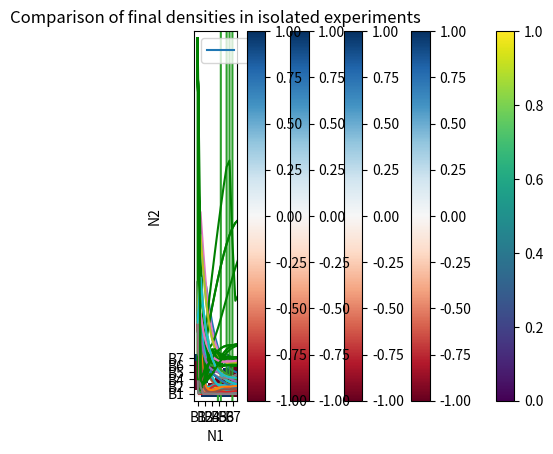

Write the Python code that produced this figure.
#!/usr/bin/env python3
# -*- coding: utf-8 -*-
"""
Created on Fri Nov  1 15:34:00 2019

@author: mariandm
"""
from scipy import integrate
import numpy as np
import matplotlib.pyplot as plt


def alone(y0,t,pars):
    
    N1=y0[0]
    R=y0[1]
    
    dN1dt=pars['gamma1']*pars['e1']*N1*R-pars['m1']*N1
    dRdt=pars['w']*pars['R0']-pars['w']*R-pars['gamma1']*N1*R
    
    dydt=[dN1dt,dRdt]
    
    return dydt

pars={}
pars['e1']=0.5
pars['w']=0.1
pars['R0']=100
gammas=[0.1,2,10,4,2,1,0.3]
ms=[1,4,100,10,5,10,1]
N1_0=10
R_0=50

t=np.linspace(0,20)

y0=[N1_0,R_0]

finaldent=[]
for i in range(0,len(gammas)):
    pars['gamma1']=gammas[i]
    pars['m1']=ms[i]
    y=integrate.odeint(alone,y0,t,args=(pars,))
    finaldent.append(y[-1,0])
    plt.plot(t,y[:,0])
    
plt.plot(t,t*0, linestyle="--", color="r")
plt.title("Bacteria " + str(i+1))
plt.xlabel("Time")
plt.ylabel("Density")
#plt.ylim([0,max(y[:,0])+1])
plt.show()
        
    #plt.plot(t,y[:,1],color="green")
    #plt.legend(["R"])
    #plt.xlabel("Time")
    #plt.ylabel("Density")
    #plt.show()

####Problematico
t=np.linspace(0,0.3)
pars['gamma1']=10
pars['m1']=100
y=integrate.odeint(alone,[10,50],t,args=(pars,))
y[:,0]
plt.plot(t,y[:,0])
plt.title("Bacteria 3")
plt.xlabel("Time")
plt.ylabel("Density")
plt.ylim([-1,max(y[:,0])+1])
plt.show()

plt.plot(t,y[:,1],color="green")
plt.legend(["R"])
plt.xlabel("Time")
plt.ylabel("Density")
plt.show()

###########################################################################

def compt(y0,t,pars):
    
    N1=y0[0]
    N2=y0[1]
    R=y0[2]
    
    dN1dt=pars['gamma1']*pars['e1']*N1*R-pars['m1']*N1
    dN2dt=pars['gamma2']*pars['e2']*N2*R-pars['m2']*N2
    dRdt=pars['w']*pars['R0']-pars['w']*R-pars['gamma1']*N1*R-pars['gamma2']*N2*R
    
    dydt=[dN1dt,dN2dt,dRdt]
    
    return dydt

pars={}
pars['e1']=0.5
pars['e2']=0.5
pars['w']=0.1
pars['R0']=100

N1_0=10
N2_0=10
R_0=50

gammas=[0.1,2,4,2,1,0.3]
ms=[1,4,10,5,10,1]
ind=[1,2,4,5,6,7]

t=np.linspace(0,20)


y0=[N1_0,N2_0,R_0]

N1_relative=np.zeros([len(gammas),len(gammas)])

for i in range(0,len(gammas)):
    for j in range(0,len(gammas)):
        pars['gamma1']=gammas[i]
        pars['gamma2']=gammas[j]
        pars['m1']=ms[i]
        pars['m2']=ms[j] 
        y=integrate.odeint(compt,y0,t,args=(pars,))
        plt.plot(t,y[:,0])
        plt.plot(t,y[:,1])
        plt.title("N1 = Bacteria " + str(ind[i]) + ", N2 = Bacteria " + str(ind[j]))
        plt.legend(["N1","N2"])
        plt.xlabel("Time")
        plt.ylabel("Density")
        plt.ylim([-1,max(list(y[:,1]) + list(y[:,0]))+1])
        plt.show()
        
        plt.plot(t,y[:,2],color="green")
        plt.legend(["R"])
        plt.xlabel("Time")
        plt.ylabel("Density")
        plt.ylim([-1,max(y[:,2])+1])
        plt.show()
        
        y0tmp=y[-1,0]
        y1tmp=y[-1,1]
        if(y0tmp<0):
            y0tmp=0
        if(y1tmp<0):
            y1tmp=0
        N1_relative[i,j]=y0tmp/(y0tmp+y1tmp)
        
#ticks=[1,2,4,5,6,7]
N1_relative
neg=plt.imshow(N1_relative)
plt.colorbar(neg)
plt.xlabel("N1")
plt.ylabel("N2")
plt.title("Proportion of Bacteria N1 at end of experiment")
plt.xticks(range(0,6), ('B1', 'B2', 'B4', 'B5', 'B6','B7'))
plt.yticks(range(0,6), ('B1', 'B2', 'B4', 'B5', 'B6','B7'))
plt.show()

gammavsgamma=np.zeros([len(gammas),len(gammas)])
for i in range(0,len(gammas)):
    for j in range(0,len(gammas)):
        a=(gammas[i]>gammas[j])*1
        b=(gammas[i]<gammas[j])*-1
        c=(gammas[i]==gammas[j])*0
        tot=a+b+c
        gammavsgamma[i,j]=tot        

neg=plt.imshow(gammavsgamma)
plt.colorbar(neg)
plt.xlabel("N1")
plt.ylabel("N2")
plt.title("Comparison between gamma values")
plt.xticks(range(0,6), ('B1', 'B2', 'B4', 'B5', 'B6','B7'))
plt.yticks(range(0,6), ('B1', 'B2', 'B4', 'B5', 'B6','B7'))
plt.set_cmap('RdBu')
plt.show()

mvsm=np.zeros([len(ms),len(ms)])
for i in range(0,len(ms)):
    for j in range(0,len(ms)):
        a=(ms[i]>ms[j])*1
        b=(ms[i]<ms[j])*-1
        c=(ms[i]==ms[j])*0
        tot=a+b+c
        mvsm[i,j]=tot        

neg=plt.imshow(mvsm)
plt.colorbar(neg)
plt.xlabel("N1")
plt.ylabel("N2")
plt.title("Comparison between m values")
plt.xticks(range(0,6), ('B1', 'B2', 'B4', 'B5', 'B6','B7'))
plt.yticks(range(0,6), ('B1', 'B2', 'B4', 'B5', 'B6','B7'))
plt.set_cmap('RdBu')
plt.show()


ratiovsratio=np.zeros([len(ms),len(ms)])
for i in range(0,len(ms)):
    for j in range(0,len(ms)):
        a=(gammas[i]/ms[i]>gammas[j]/ms[j])*1
        b=(gammas[i]/ms[i]<gammas[j]/ms[j])*-1
        c=(gammas[i]/ms[i]==gammas[j]/ms[j])*0
        tot=a+b+c
        ratiovsratio[i,j]=tot        

neg=plt.imshow(ratiovsratio)
plt.colorbar(neg)
plt.xlabel("N1")
plt.ylabel("N2")
plt.title("Comparison between m values")
plt.xticks(range(0,6), ('B1', 'B2', 'B4', 'B5', 'B6','B7'))
plt.yticks(range(0,6), ('B1', 'B2', 'B4', 'B5', 'B6','B7'))
plt.set_cmap('RdBu')
plt.show()


#B6vsB1 mismo ratio pero gana B6. Ambos valores son mas grandes para B6. En experimentos solos. B6 va mas abajo
#B4vsB5 mismo ratio pero gana B4. Tiene los valores mas grandes. En experimentos solos B4 va mas abajo. Interesaaaante.
#Esto cumplira para todo?

del finaldent[1]

dentvsdent=np.zeros([len(ms),len(ms)])
for i in range(0,len(ms)):
    for j in range(0,len(ms)):
        a=(finaldent[i]>finaldent[j])*1
        b=(finaldent[i]<finaldent[j])*-1
        c=(finaldent[i]==finaldent[j])*0
        tot=a+b+c
        dentvsdent[i,j]=tot        

neg=plt.imshow(dentvsdent)
plt.colorbar(neg)
plt.xlabel("N1")
plt.ylabel("N2")
plt.title("Comparison of final densities in isolated experiments")
plt.xticks(range(0,6), ('B1', 'B2', 'B4', 'B5', 'B6','B7'))
plt.yticks(range(0,6), ('B1', 'B2', 'B4', 'B5', 'B6','B7'))
plt.set_cmap('RdBu')
plt.show()

finaldent #TAMPOCO
#Ratio es el que mejor predice.


